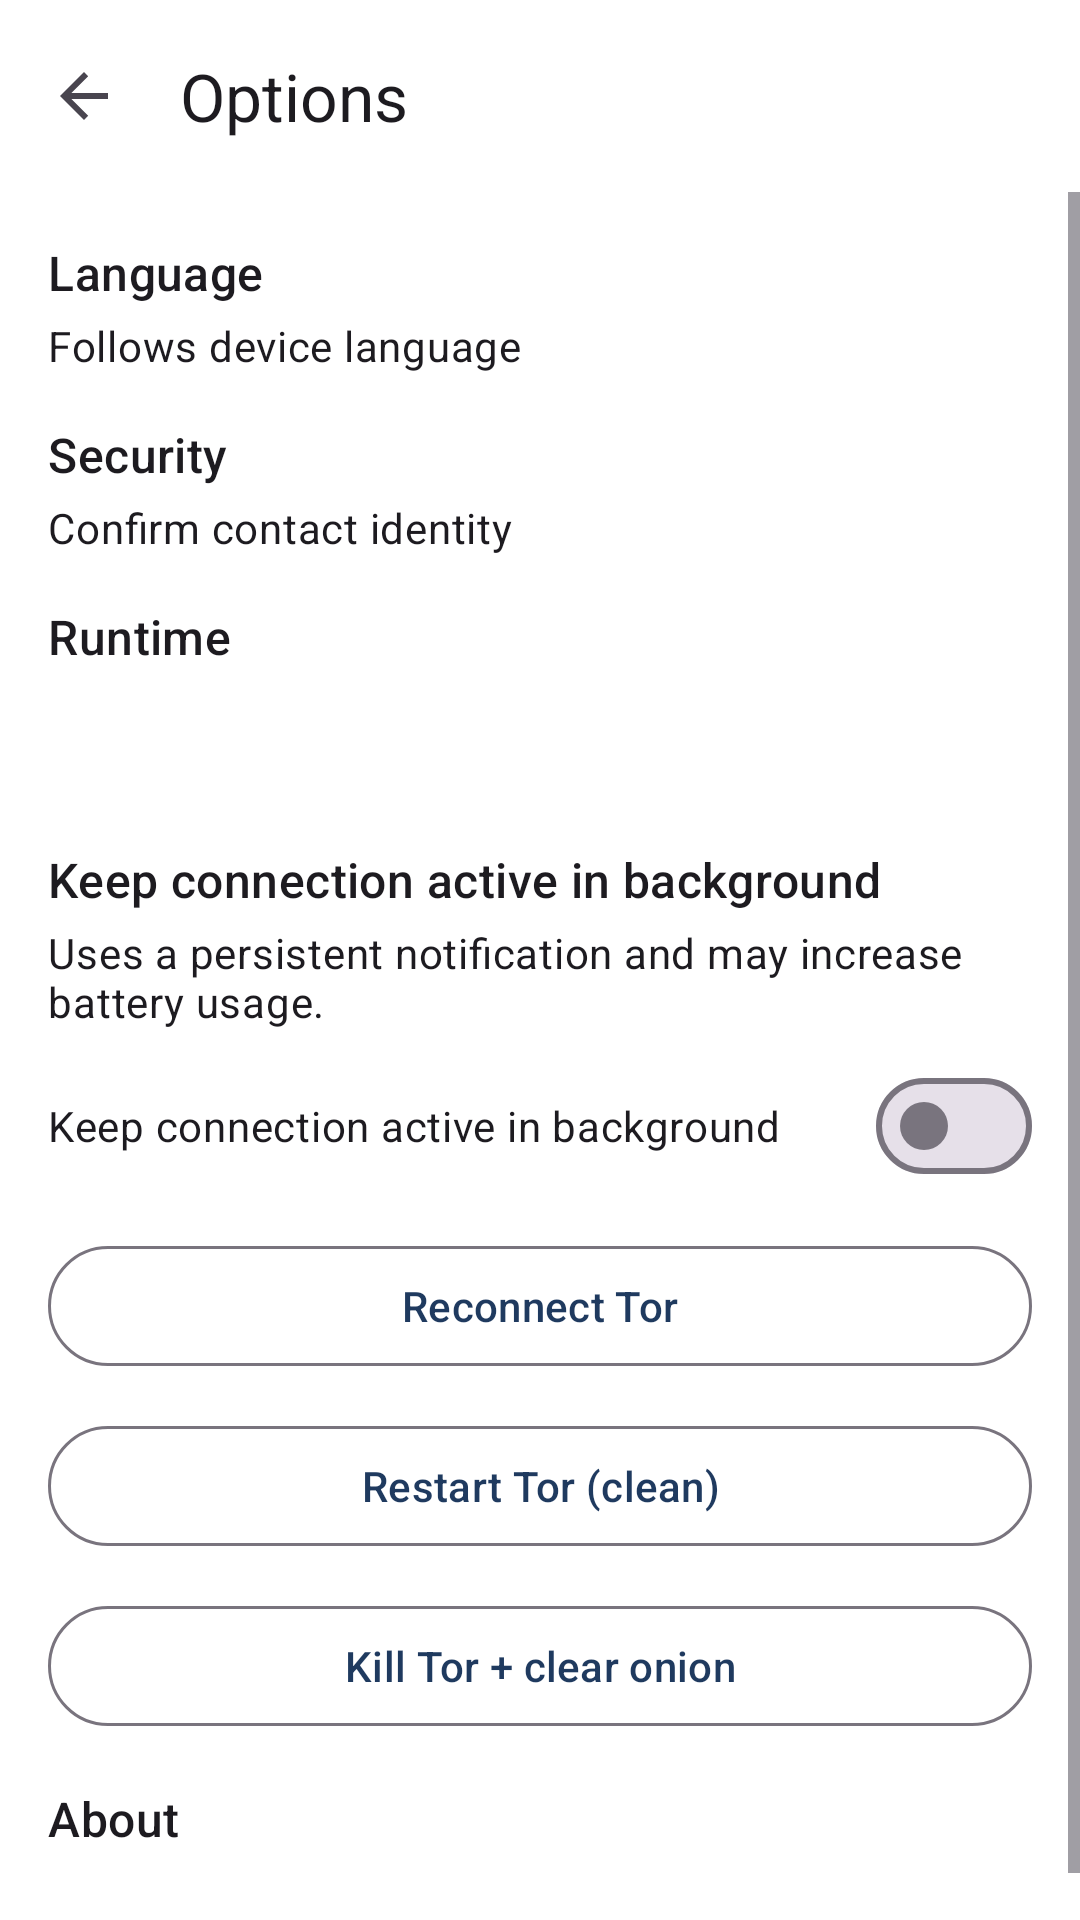

Produce the Android XML layout that renders to this screen, including the resource entries it uses.
<!-- AndroidManifest.xml: activity theme Theme.Entrechat -->
<!-- res/layout/activity_options.xml -->
<?xml version="1.0" encoding="utf-8"?>
<androidx.constraintlayout.widget.ConstraintLayout
    xmlns:android="http://schemas.android.com/apk/res/android"
    xmlns:app="http://schemas.android.com/apk/res-auto"
    android:layout_width="match_parent"
    android:layout_height="match_parent">

    <com.google.android.material.appbar.MaterialToolbar
        android:id="@+id/toolbar"
        android:layout_width="0dp"
        android:layout_height="wrap_content"
        app:layout_constraintTop_toTopOf="parent"
        app:layout_constraintStart_toStartOf="parent"
        app:layout_constraintEnd_toEndOf="parent"
        app:navigationIcon="?attr/homeAsUpIndicator"
        app:title="@string/options_title" />

    <ScrollView
        android:id="@+id/scroll"
        android:layout_width="0dp"
        android:layout_height="0dp"
        android:fillViewport="true"
        app:layout_constraintTop_toBottomOf="@id/toolbar"
        app:layout_constraintBottom_toBottomOf="parent"
        app:layout_constraintStart_toStartOf="parent"
        app:layout_constraintEnd_toEndOf="parent">

        <LinearLayout
            android:layout_width="match_parent"
            android:layout_height="wrap_content"
            android:orientation="vertical"
            android:padding="16dp">

            
            <TextView
                android:layout_width="match_parent"
                android:layout_height="wrap_content"
                android:text="@string/options_language_title"
                android:textAppearance="?attr/textAppearanceTitleMedium"/>

            <TextView
                android:layout_width="match_parent"
                android:layout_height="wrap_content"
                android:text="@string/options_language_value"
                android:paddingTop="4dp"
                android:paddingBottom="16dp"
                android:textAppearance="?attr/textAppearanceBodyMedium"/>

            
            <TextView
                android:layout_width="match_parent"
                android:layout_height="wrap_content"
                android:text="@string/options_security_title"
                android:textAppearance="?attr/textAppearanceTitleMedium"/>

            <TextView
                android:layout_width="match_parent"
                android:layout_height="wrap_content"
                android:text="@string/options_security_value"
                android:paddingTop="4dp"
                android:paddingBottom="16dp"
                android:textAppearance="?attr/textAppearanceBodyMedium"/>

            
            <TextView
                android:layout_width="match_parent"
                android:layout_height="wrap_content"
                android:text="@string/options_runtime_title"
                android:textAppearance="?attr/textAppearanceTitleMedium"/>

            <TextView
                android:id="@+id/txtRuntimeState"
                android:layout_width="match_parent"
                android:layout_height="wrap_content"
                android:paddingTop="4dp"
                android:textAppearance="?attr/textAppearanceBodyMedium"/>

            <TextView
                android:id="@+id/txtRuntimeDetails"
                android:layout_width="match_parent"
                android:layout_height="wrap_content"
                android:paddingTop="4dp"
                android:paddingBottom="16dp"
                android:textAppearance="?attr/textAppearanceBodySmall"/>

            
            <TextView
                android:layout_width="match_parent"
                android:layout_height="wrap_content"
                android:text="@string/keep_tor_background_title"
                android:textAppearance="?attr/textAppearanceTitleMedium"/>

            <TextView
                android:layout_width="match_parent"
                android:layout_height="wrap_content"
                android:text="@string/keep_tor_background_desc"
                android:paddingTop="4dp"
                android:paddingBottom="8dp"
                android:textAppearance="?attr/textAppearanceBodyMedium"/>

            <com.google.android.material.materialswitch.MaterialSwitch
                android:id="@+id/switchKeepTorBackground"
                android:layout_width="match_parent"
                android:layout_height="wrap_content"
                android:text="@string/keep_tor_background_title" />

            <com.google.android.material.button.MaterialButton
                android:id="@+id/buttonReconnectTor"
                style="?attr/materialButtonOutlinedStyle"
                android:layout_width="match_parent"
                android:layout_height="wrap_content"
                android:layout_marginTop="12dp"
                android:text="@string/action_reconnect_tor" />

            <com.google.android.material.button.MaterialButton
                android:id="@+id/buttonRestartTorClean"
                style="?attr/materialButtonOutlinedStyle"
                android:layout_width="match_parent"
                android:layout_height="wrap_content"
                android:layout_marginTop="12dp"
                android:text="@string/action_restart_tor_clean" />

            <com.google.android.material.button.MaterialButton
                android:id="@+id/buttonKillTorClearOnion"
                style="?attr/materialButtonOutlinedStyle"
                android:layout_width="match_parent"
                android:layout_height="wrap_content"
                android:layout_marginTop="12dp"
                android:text="@string/action_kill_tor_clear_onion" />



            
            <TextView
                android:layout_width="match_parent"
                android:layout_height="wrap_content"
                android:layout_marginTop="16dp"
                android:text="@string/options_about_title"
                android:textAppearance="?attr/textAppearanceTitleMedium"/>

            <TextView
                android:id="@+id/txtAboutValue"
                android:layout_width="match_parent"
                android:layout_height="wrap_content"
                android:paddingTop="4dp"
                android:textAppearance="?attr/textAppearanceBodyMedium"/>

        </LinearLayout>
    </ScrollView>

</androidx.constraintlayout.widget.ConstraintLayout>
<!-- resources referenced by this layout -->
<resources>
  <string name="action_kill_tor_clear_onion">Kill Tor + clear onion</string>
  <string name="action_reconnect_tor">Reconnect Tor</string>
  <string name="action_restart_tor_clean">Restart Tor (clean)</string>
  <string name="keep_tor_background_desc">Uses a persistent notification and may increase battery usage.</string>
  <string name="keep_tor_background_title">Keep connection active in background</string>
  <string name="options_about_title">About</string>
  <string name="options_language_title">Language</string>
  <string name="options_language_value">Follows device language</string>
  <string name="options_runtime_title">Runtime</string>
  <string name="options_security_title">Security</string>
  <string name="options_security_value">Confirm contact identity</string>
  <string name="options_title">Options</string>
  <style name="Theme.Entrechat" parent="Theme.Material3.DayNight.NoActionBar">
          <item name="colorPrimary">@color/ec_blue_primary</item>
          <item name="colorOnPrimary">@color/ec_on_primary</item>
  
          <item name="colorSecondary">@color/ec_blue_secondary</item>
          <item name="colorOnSecondary">@color/ec_on_primary</item>
  
          <item name="colorTertiary">@color/ec_yellow_accent</item>
  
          <item name="android:colorBackground">@color/ec_bg</item>
          <item name="colorSurface">@color/ec_surface</item>
          <item name="colorOnSurface">@color/ec_on_surface</item>
  
  
          <item name="android:statusBarColor">@android:color/transparent</item>
          <item name="android:navigationBarColor">@android:color/transparent</item>
          <item name="android:windowLightStatusBar">false</item>
      </style>
  <color name="ec_blue_primary">#1F3A5F</color>
  <color name="ec_on_primary">#FFFFFF</color>
  <color name="ec_blue_secondary">#2F6DB3</color>
  <color name="ec_yellow_accent">#F5C542</color>
  <color name="ec_bg">#FFFFFF</color>
  <color name="ec_surface">#F7F9FC</color>
  <color name="ec_on_surface">#0E1A2B</color>
</resources>
